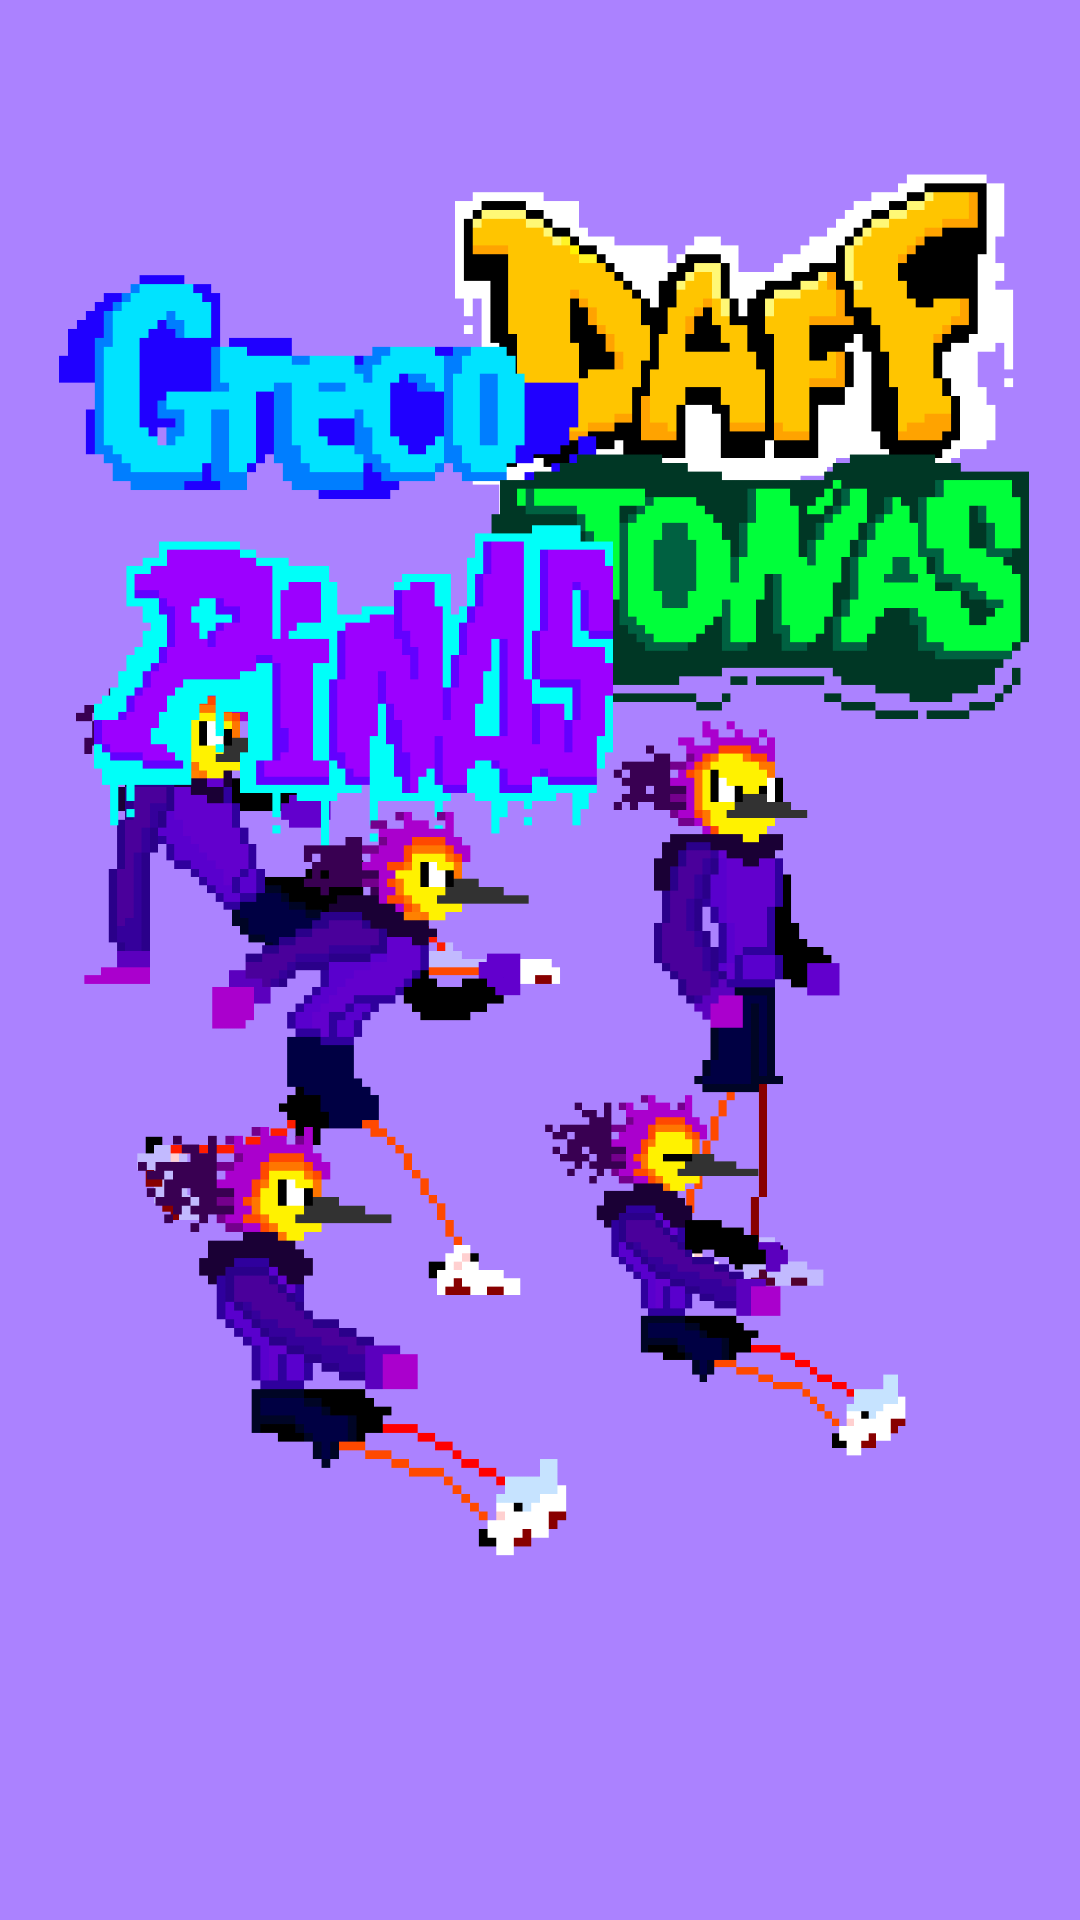

Produce the Android XML layout that renders to this screen, including the resource entries it uses.
<!-- AndroidManifest.xml: application theme Theme.BirdRunnerGallery -->
<!-- res/layout/activity_personagem.xml -->
<?xml version="1.0" encoding="utf-8"?>
<androidx.constraintlayout.widget.ConstraintLayout xmlns:android="http://schemas.android.com/apk/res/android"
    xmlns:app="http://schemas.android.com/apk/res-auto"
    xmlns:tools="http://schemas.android.com/tools"
    android:layout_width="match_parent"
    android:layout_height="match_parent"
    android:background="#FF9191"
    android:backgroundTint="#AB82FF"
    tools:context=".Personagem">

    <ImageView
        android:id="@+id/imageView"
        android:layout_width="175dp"
        android:layout_height="370dp"
        android:contentDescription="@string/todo"
        app:layout_constraintBottom_toBottomOf="parent"
        app:layout_constraintEnd_toEndOf="parent"
        app:layout_constraintHorizontal_bias="0.123"
        app:layout_constraintStart_toStartOf="parent"
        app:layout_constraintTop_toTopOf="parent"
        app:layout_constraintVertical_bias="0.357"
        app:srcCompat="@drawable/delizandomartimfinal800__1_"
        tools:ignore="ImageContrastCheck" />

    <ImageView
        android:id="@+id/imageView2"
        android:layout_width="189dp"
        android:layout_height="264dp"
        android:contentDescription="@string/daff"
        app:layout_constraintBottom_toBottomOf="parent"
        app:layout_constraintEnd_toEndOf="parent"
        app:layout_constraintHorizontal_bias="0.887"
        app:layout_constraintStart_toStartOf="parent"
        app:layout_constraintTop_toTopOf="parent"
        app:layout_constraintVertical_bias="0.0"
        app:srcCompat="@drawable/grafitedaff"
        tools:ignore="ImageContrastCheck" />

    <ImageView
        android:id="@+id/imageView3"
        android:layout_width="191dp"
        android:layout_height="273dp"
        android:contentDescription="@string/todo1"
        app:layout_constraintBottom_toBottomOf="parent"
        app:layout_constraintEnd_toEndOf="parent"
        app:layout_constraintHorizontal_bias="0.116"
        app:layout_constraintStart_toStartOf="parent"
        app:layout_constraintTop_toTopOf="parent"
        app:layout_constraintVertical_bias="0.0"
        app:srcCompat="@drawable/grafitegreco"
        tools:ignore="ImageContrastCheck" />

    <ImageView
        android:id="@+id/imageView4"
        android:layout_width="182dp"
        android:layout_height="255dp"
        android:contentDescription="@string/jonas"
        app:layout_constraintBottom_toBottomOf="parent"
        app:layout_constraintEnd_toEndOf="parent"
        app:layout_constraintHorizontal_bias="0.904"
        app:layout_constraintStart_toStartOf="parent"
        app:layout_constraintTop_toTopOf="parent"
        app:layout_constraintVertical_bias="0.173"
        app:srcCompat="@drawable/grafitejonas" />

    <ImageView
        android:id="@+id/imageView5"
        android:layout_width="173dp"
        android:layout_height="447dp"
        android:contentDescription="@string/pinas"
        app:layout_constraintBottom_toBottomOf="parent"
        app:layout_constraintEnd_toEndOf="parent"
        app:layout_constraintHorizontal_bias="0.168"
        app:layout_constraintStart_toStartOf="parent"
        app:layout_constraintTop_toTopOf="parent"
        app:layout_constraintVertical_bias="0.03"
        app:srcCompat="@drawable/grafitepinas"
        tools:ignore="ImageContrastCheck" />

    <ImageView
        android:id="@+id/imageView6"
        android:layout_width="215dp"
        android:layout_height="299dp"
        android:contentDescription="@string/idle"
        app:layout_constraintBottom_toBottomOf="parent"
        app:layout_constraintEnd_toEndOf="parent"
        app:layout_constraintHorizontal_bias="0.891"
        app:layout_constraintStart_toStartOf="parent"
        app:layout_constraintTop_toTopOf="parent"
        app:layout_constraintVertical_bias="0.543"
        app:srcCompat="@drawable/idlemartim" />

    <ImageView
        android:id="@+id/imageView7"
        android:layout_width="222dp"
        android:layout_height="483dp"
        android:contentDescription="@string/dano"
        app:layout_constraintBottom_toBottomOf="parent"
        app:layout_constraintEnd_toEndOf="parent"
        app:layout_constraintHorizontal_bias="0.0"
        app:layout_constraintStart_toStartOf="parent"
        app:layout_constraintTop_toTopOf="@+id/imageView3"
        app:layout_constraintVertical_bias="0.698"
        app:srcCompat="@drawable/martimcorrendofinal__1_"
        tools:ignore="ImageContrastCheck" />

    <ImageView
        android:id="@+id/imageView8"
        android:layout_width="196dp"
        android:layout_height="414dp"
        android:contentDescription="@string/machucado"
        app:layout_constraintBottom_toBottomOf="parent"
        app:layout_constraintEnd_toEndOf="parent"
        app:layout_constraintHorizontal_bias="0.884"
        app:layout_constraintStart_toStartOf="parent"
        app:layout_constraintTop_toTopOf="parent"
        app:layout_constraintVertical_bias="0.971"
        app:srcCompat="@drawable/martimdanogif" />

    <ImageView
        android:id="@+id/imageView9"
        android:layout_width="233dp"
        android:layout_height="383dp"
        android:contentDescription="@string/duplo"
        app:layout_constraintBottom_toBottomOf="parent"
        app:layout_constraintEnd_toEndOf="parent"
        app:layout_constraintHorizontal_bias="0.018"
        app:layout_constraintStart_toStartOf="parent"
        app:layout_constraintTop_toTopOf="parent"
        app:layout_constraintVertical_bias="1.0"
        app:srcCompat="@drawable/martimpuloduplo800__1_" />

    <ImageView
        android:id="@+id/imageView15"
        android:layout_width="739dp"
        android:layout_height="215dp"
        app:layout_constraintBottom_toBottomOf="parent"
        app:layout_constraintStart_toStartOf="parent"
        app:layout_constraintTop_toTopOf="parent"
        app:layout_constraintVertical_bias="1.0"
        app:srcCompat="@drawable/pcity"
        tools:ignore="VisualLintBounds"
        android:contentDescription="@string/perso" />

</androidx.constraintlayout.widget.ConstraintLayout>
<!-- resources referenced by this layout -->
<resources>
  <!-- drawable delizandomartimfinal800__1_: gif bitmap (drawable, 82590 bytes) -->
  <!-- drawable grafitedaff: png bitmap (drawable, 20451 bytes) -->
  <!-- drawable grafitegreco: png bitmap (drawable, 15138 bytes) -->
  <!-- drawable grafitejonas: png bitmap (drawable, 18264 bytes) -->
  <!-- drawable grafitepinas: png bitmap (drawable, 20994 bytes) -->
  <!-- drawable idlemartim: gif bitmap (drawable, 74658 bytes) -->
  <!-- drawable martimcorrendofinal__1_: gif bitmap (drawable, 72990 bytes) -->
  <!-- drawable martimdanogif: gif bitmap (drawable, 27669 bytes) -->
  <!-- drawable martimpuloduplo800__1_: gif bitmap (drawable, 82656 bytes) -->
  <string name="daff">TODO</string>
  <string name="dano">TODO</string>
  <string name="duplo">TODO</string>
  <string name="idle">TODO</string>
  <string name="jonas">TODO</string>
  <string name="machucado">TODO</string>
  <string name="perso">TODO</string>
  <string name="pinas">TODO</string>
  <string name="todo">TODO</string>
  <string name="todo1">TODO</string>
  <style name="Theme.BirdRunnerGallery" parent="Base.Theme.BirdRunnerGallery" />
  <style name="Base.Theme.BirdRunnerGallery" parent="Theme.Material3.DayNight.NoActionBar">
          
          
      </style>
</resources>
